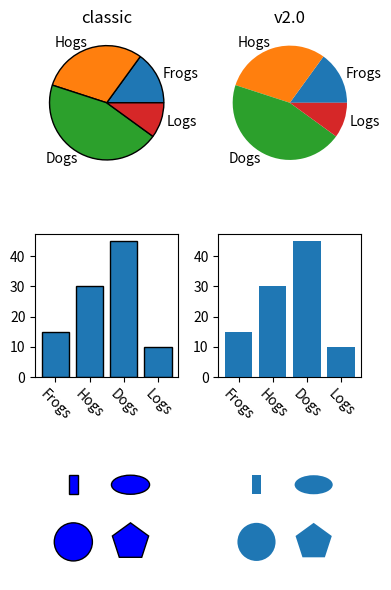

This figure's Python source:
import matplotlib.pyplot as plt
import numpy as np
from matplotlib import rc_context
import matplotlib.patches as mpatches

fig, all_ax = plt.subplots(3, 2, figsize=(4, 6), tight_layout=True)

def demo(ax_top, ax_mid, ax_bottom, rcparams, label):
    labels = 'Frogs', 'Hogs', 'Dogs', 'Logs'
    fracs = [15, 30, 45, 10]

    explode = (0, 0.05, 0, 0)

    ax_top.set_title(label)

    with rc_context(rc=rcparams):
        ax_top.pie(fracs, labels=labels)
        ax_top.set_aspect('equal')
        ax_mid.bar(range(len(fracs)), fracs, tick_label=labels)
        plt.setp(ax_mid.get_xticklabels(), rotation=-45)
        grid = np.mgrid[0.2:0.8:3j, 0.2:0.8:3j].reshape(2, -1).T

        ax_bottom.set_xlim(0, .75)
        ax_bottom.set_ylim(0, .75)
        ax_bottom.add_artist(mpatches.Rectangle(grid[1] - [0.025, 0.05],
                                                0.05, 0.1))
        ax_bottom.add_artist(mpatches.RegularPolygon(grid[3], 5, radius=0.1))
        ax_bottom.add_artist(mpatches.Ellipse(grid[4], 0.2, 0.1))
        ax_bottom.add_artist(mpatches.Circle(grid[0], 0.1))
        ax_bottom.axis('off')

demo(*all_ax[:, 0], rcparams={'patch.force_edgecolor': True,
                              'patch.facecolor': 'b'}, label='classic')
demo(*all_ax[:, 1], rcparams={}, label='v2.0')